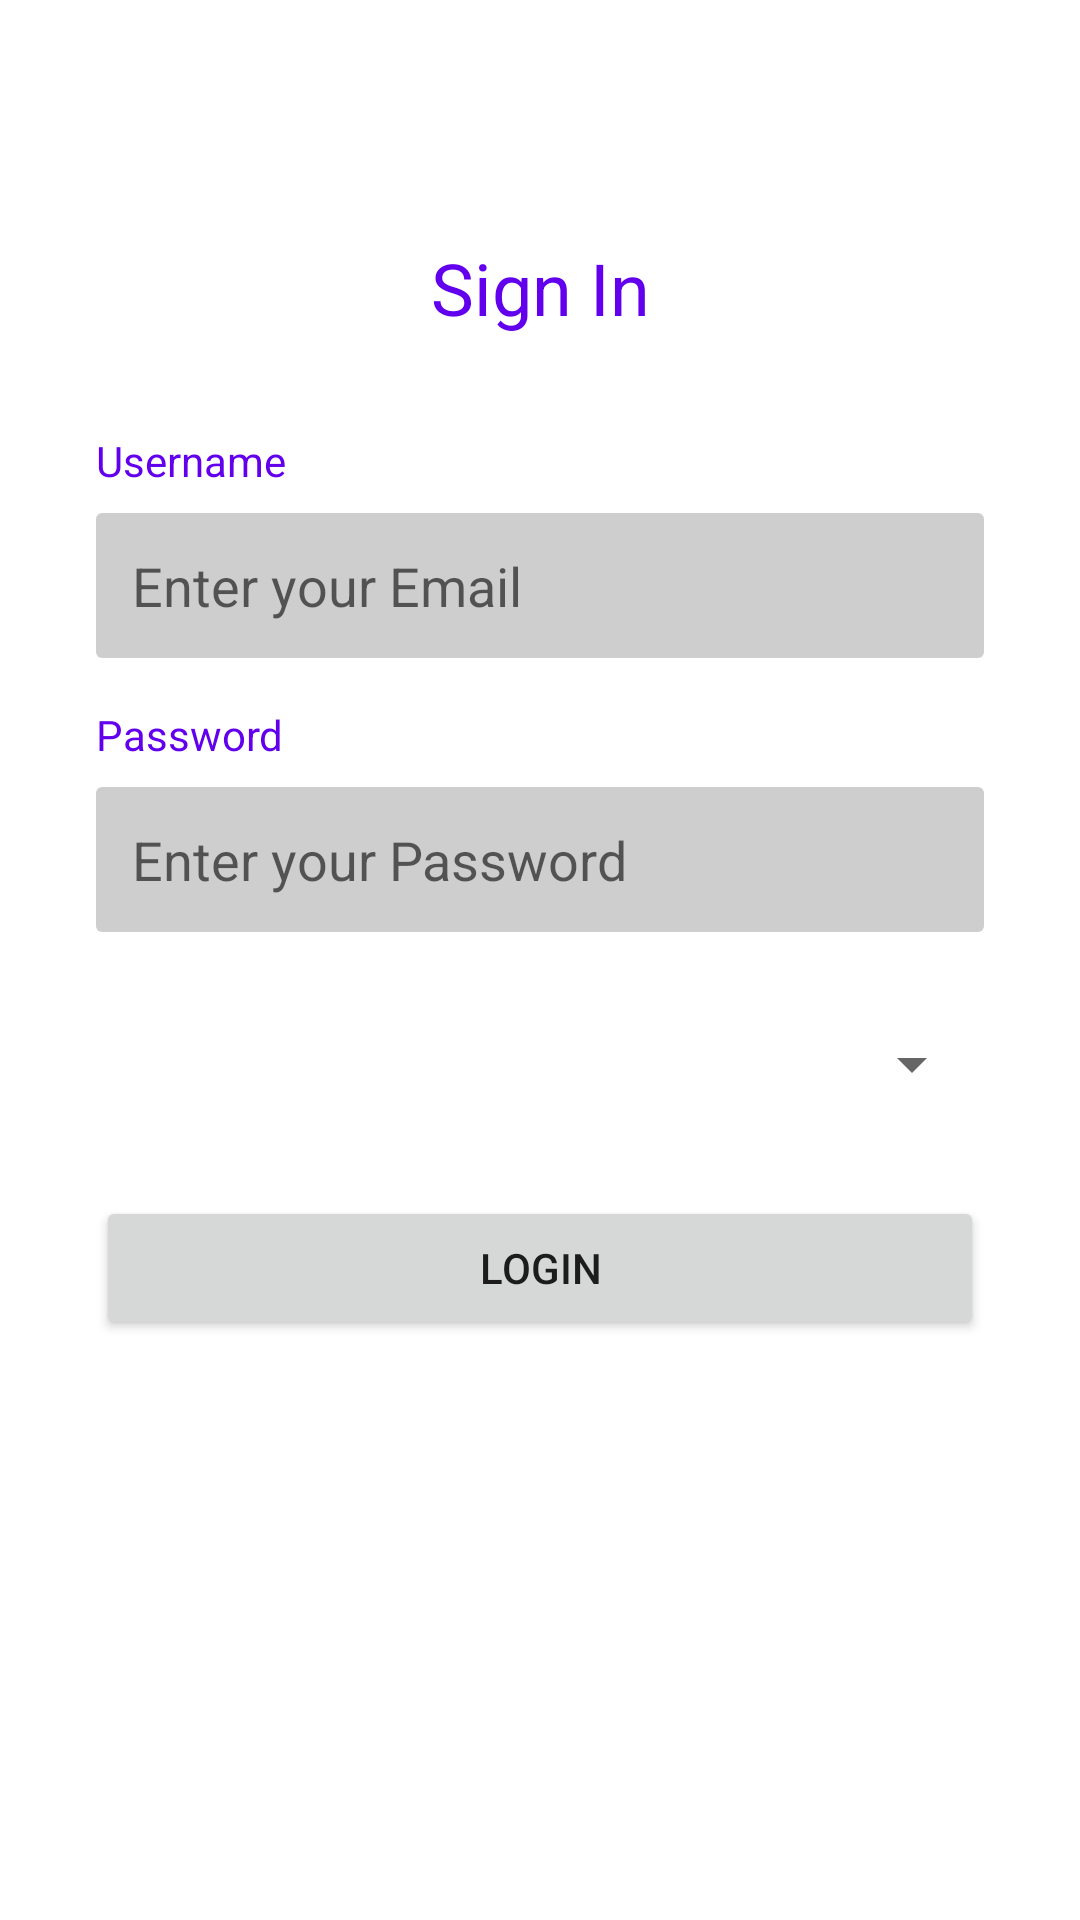

Layout XML and referenced resources for this Android screen:
<!-- AndroidManifest.xml: application theme Theme.EkkoTag.NoBar -->
<!-- res/layout/activity_sign_in.xml -->
<?xml version="1.0" encoding="utf-8"?>
<androidx.constraintlayout.widget.ConstraintLayout xmlns:android="http://schemas.android.com/apk/res/android"
    xmlns:app="http://schemas.android.com/apk/res-auto"
    xmlns:tools="http://schemas.android.com/tools"
    android:layout_width="match_parent"
    android:layout_height="match_parent"
    tools:context=".ui.activity.SignInActivity">

    <TextView
        android:id="@+id/textView2"
        android:layout_width="match_parent"
        android:layout_height="0dp"
        android:gravity="bottom|center"
        android:paddingVertical="16dp"
        android:text="@string/text_sign_in"
        android:textColor="@color/purple_500"
        android:textSize="24sp"
        app:layout_constraintBottom_toTopOf="@id/signchaing"
        app:layout_constraintTop_toTopOf="parent" />

    <androidx.constraintlayout.widget.Guideline
        android:id="@+id/signchaing"
        android:layout_width="wrap_content"
        android:layout_height="wrap_content"
        android:orientation="horizontal"
        app:layout_constraintGuide_percent=".2" />

    <TextView
        android:id="@+id/username"
        android:layout_width="match_parent"
        android:layout_height="wrap_content"
        android:layout_marginHorizontal="32dp"
        android:layout_marginTop="16dp"
        android:text="@string/text_username"
        android:textColor="@color/purple_500"
        app:layout_constraintBottom_toTopOf="@id/username_field"
        app:layout_constraintTop_toBottomOf="@id/signchaing" />

    <EditText
        android:id="@+id/username_field"
        android:layout_width="match_parent"
        android:layout_height="wrap_content"
        android:layout_marginHorizontal="32dp"
        android:layout_marginTop="8dp"
        android:autofillHints="@string/text_username"
        android:background="@drawable/background_order_text_field"
        android:hint="@string/text_name_detail"
        android:inputType="text"
        app:layout_constraintTop_toBottomOf="@id/username" />

    <TextView
        android:id="@+id/password"
        android:layout_width="match_parent"
        android:layout_height="wrap_content"
        android:layout_marginHorizontal="32dp"
        android:layout_marginTop="16dp"
        android:text="@string/text_password"
        app:layout_constraintBottom_toTopOf="@id/password_field"
        app:layout_constraintTop_toBottomOf="@id/username_field"
        android:textColor="@color/purple_500" />

    <EditText
        android:id="@+id/password_field"
        android:layout_width="match_parent"
        android:layout_height="wrap_content"
        android:layout_marginHorizontal="32dp"
        android:layout_marginTop="8dp"
        android:hint="@string/text_password_detail"
        android:autofillHints="@string/text_password"
        app:layout_constraintTop_toBottomOf="@id/password"
        android:background="@drawable/background_order_text_field"
        android:inputType="textPassword" />

    <Spinner
        android:id="@+id/spinner_mode"
        android:layout_marginTop="16dp"
        android:layout_width="match_parent"
        android:layout_height="?actionBarSize"
        app:layout_constraintTop_toBottomOf="@id/password_field"
        app:layout_constraintBottom_toTopOf="@id/login_button"
        android:layout_marginHorizontal="32dp" />

    <Button
        android:id="@+id/login_button"
        android:layout_width="match_parent"
        android:layout_height="wrap_content"
        android:layout_marginHorizontal="32dp"
        android:layout_marginVertical="16dp"
        android:text="@string/text_login"
        app:layout_constraintVertical_bias="0"
        app:layout_constraintTop_toBottomOf="@+id/spinner_mode" />

</androidx.constraintlayout.widget.ConstraintLayout>
<!-- resources referenced by this layout -->
<resources>
  <!-- drawable background_order_text_field (drawable) -->
  <?xml version="1.0" encoding="utf-8"?>
  <selector xmlns:android="http://schemas.android.com/apk/res/android">
      <item android:drawable="@drawable/background_order_text_field_focus" android:state_focused="true"/>
      <item android:drawable="@drawable/background_order_text_field_default"/>
  </selector>
  <string name="text_login">Login</string>
  <string name="text_name_detail">Enter your Email</string>
  <string name="text_password">Password</string>
  <string name="text_password_detail">Enter your Password</string>
  <string name="text_sign_in">Sign In</string>
  <string name="text_username">Username</string>
  <style name="Theme.EkkoTag.NoBar" parent="Theme.EkkoTag">
          <item name="windowActionBar">false</item>
          <item name="windowNoTitle">true</item>
      </style>
  <!-- drawable background_order_text_field_focus (drawable) -->
  <layer-list xmlns:android="http://schemas.android.com/apk/res/android">
      <item
          android:top="-2dp"
          android:right="-2dp"
          android:left="-2dp">
          <shape>
              <solid android:color="#DDDDDD" />
              <corners android:radius="2dp" />
              <stroke
                  android:width="2dp"
                  android:color="@color/green_500" />
              <padding
                  android:bottom="12dp"
                  android:left="12dp"
                  android:right="12dp"
                  android:top="12dp" />
          </shape>
      </item>
  </layer-list>
  <!-- drawable background_order_text_field_default (drawable) -->
  <?xml version="1.0" encoding="utf-8"?>
  <shape xmlns:android="http://schemas.android.com/apk/res/android" android:shape="rectangle">
      <solid android:color="#CECECE" />
      <corners android:radius="2dp" />
      <padding
          android:bottom="12dp"
          android:left="12dp"
          android:right="12dp"
          android:top="12dp" />
  </shape>
  <style name="Theme.EkkoTag" parent="Theme.MaterialComponents.DayNight.DarkActionBar">
          
          <item name="colorPrimary">@color/green_500</item>
          <item name="colorPrimaryVariant">@color/green_500</item>
          <item name="colorOnPrimary">@color/white</item>
          
          <item name="colorSecondary">@color/teal_200</item>
          <item name="colorSecondaryVariant">@color/teal_700</item>
          <item name="colorOnSecondary">@color/black</item>
          
          <item name="android:statusBarColor" tools:targetApi="l">?attr/colorPrimaryVariant</item>
          
          <item name="colorAccent">@color/green_500</item>
      </style>
  <color name="green_500">#FF49A668</color>
  <color name="white">#FFFFFFFF</color>
  <color name="teal_200">#FF03DAC5</color>
  <color name="teal_700">#FF018786</color>
  <color name="black">#FF000000</color>
  <!-- not gathered from this repository: default colours our renderer supplied (Android Studio template values) -->
  <color name="purple_500">#FF6200EE</color>
</resources>
